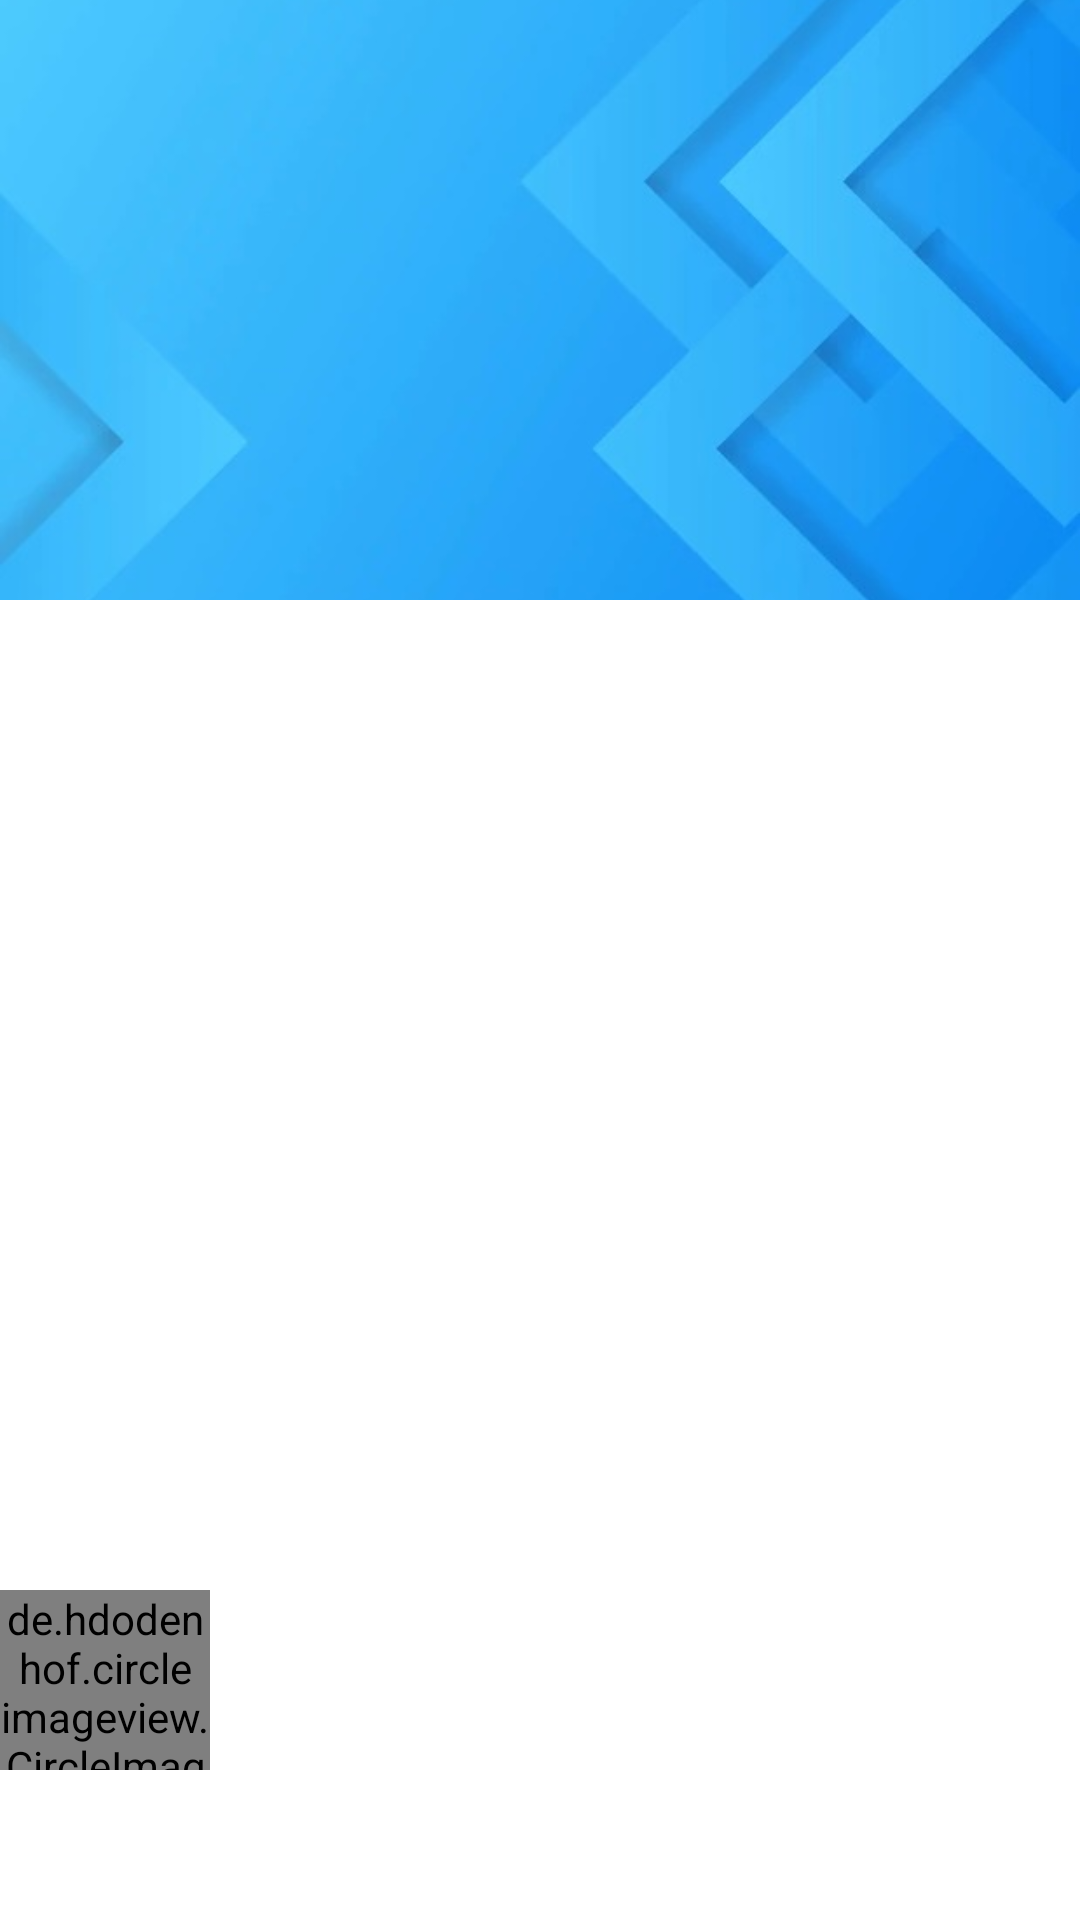

Here is an Android app screen rendered from its layout file. Give the layout XML and the strings, colors and styles it references.
<!-- AndroidManifest.xml: application theme Theme.NAVIGATIONVIEWCONLOGINYMENÚDINÁMCO -->
<!-- res/layout/cabecera.xml -->
<?xml version="1.0" encoding="utf-8"?>
<FrameLayout
    xmlns:android="http://schemas.android.com/apk/res/android"
    xmlns:app="http://schemas.android.com/apk/res-auto"
    android:layout_width="match_parent"
    android:layout_height="match_parent">

    <ImageView
        android:layout_width="match_parent"
        android:layout_height="200dp"
        android:src="@drawable/navheader"
        android:scaleType="centerCrop" />

    <TextView
        android:id="@+id/txt_MostrarUsuario"
        android:layout_width="wrap_content"
        android:layout_height="wrap_content"
        android:layout_gravity="bottom"
        android:layout_marginLeft="10dp"
        android:layout_marginBottom="10dp"
        android:text="Usuario"
        android:textAppearance="@style/TextAppearance.AppCompat.Large.Inverse"
        android:textStyle="bold" />

    <de.hdodenhof.circleimageview.CircleImageView
        android:id="@+id/profile_image"
        android:layout_width="70dp"
        android:layout_height="60dp"
        android:layout_gravity="bottom"
        android:layout_marginBottom="50dp"
        android:src="@drawable/avatar"
        app:civ_border_color="#FF000000"
        app:civ_border_width="2dp" />

</FrameLayout>
<!-- resources referenced by this layout -->
<resources>
  <!-- drawable navheader: jpg bitmap (drawable-v24, 19616 bytes) -->
  <style name="Theme.NAVIGATIONVIEWCONLOGINYMENÚDINÁMCO" parent="Theme.MaterialComponents.DayNight.DarkActionBar">
          
          <item name="colorPrimary">@color/purple_500</item>
          <item name="colorPrimaryVariant">@color/purple_700</item>
          <item name="colorOnPrimary">@color/white</item>
          
          <item name="colorSecondary">@color/teal_200</item>
          <item name="colorSecondaryVariant">@color/teal_700</item>
          <item name="colorOnSecondary">@color/black</item>
          
          <item name="android:statusBarColor" tools:targetApi="l">?attr/colorPrimaryVariant</item>
          
      </style>
  <color name="purple_500">#63B9FD</color>
  <color name="purple_700">#2196F3</color>
  <color name="white">#FFFFFFFF</color>
  <color name="teal_200">#FF03DAC5</color>
  <color name="teal_700">#FF018786</color>
  <color name="black">#FF000000</color>
</resources>
